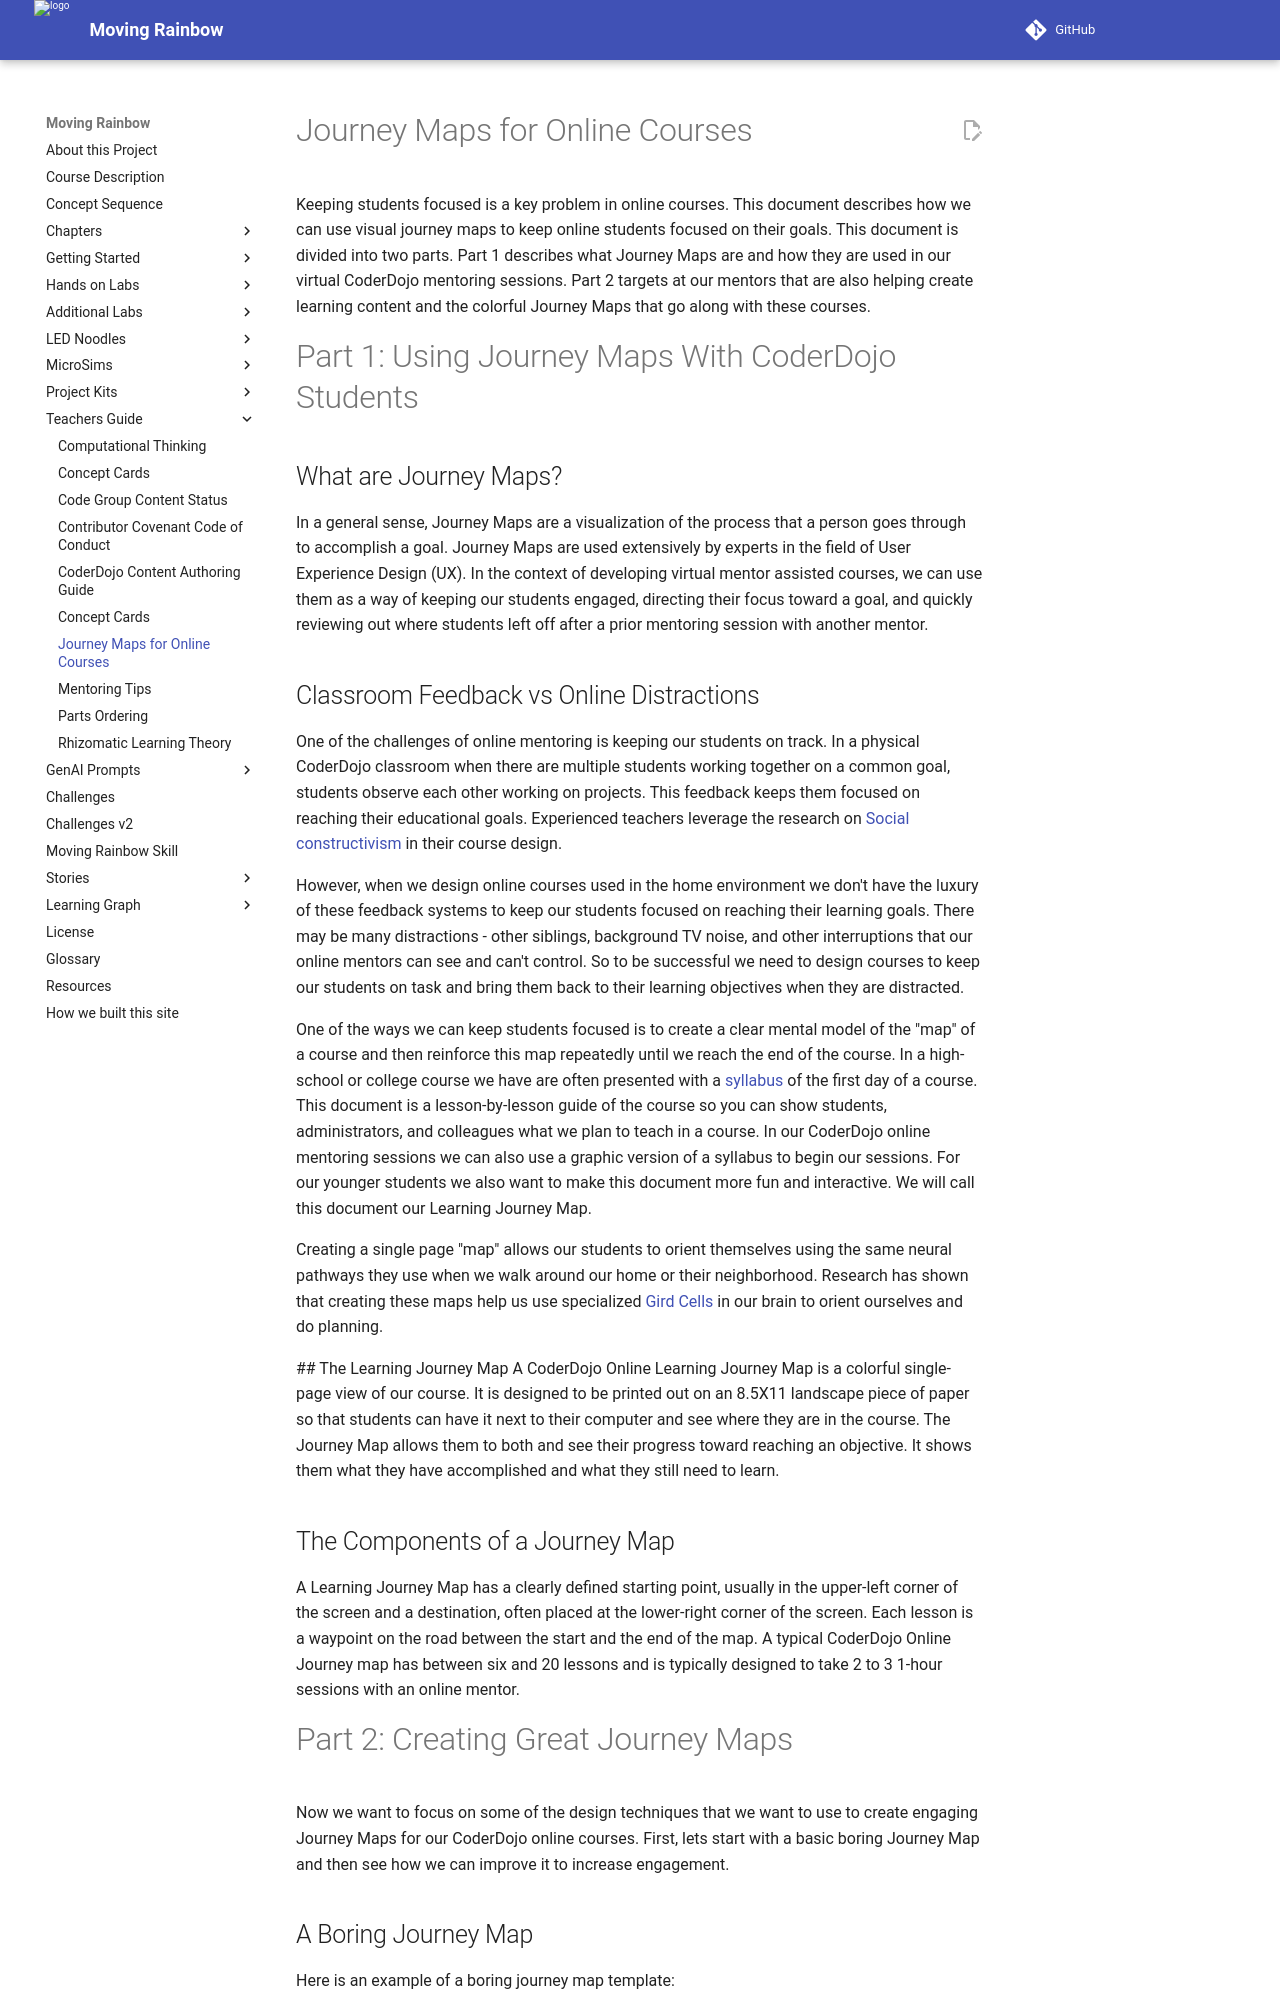

repository: dmccreary/moving-rainbow · page: teachers-guide/journey-maps/index.html · generator: mkdocs

# Journey Maps for Online Courses

Keeping students focused is a key problem in online courses.  This document describes how we can use visual journey maps to keep online students focused on their goals.  This document is divided into two parts.  Part 1 describes what Journey Maps are and how they are used in our virtual CoderDojo mentoring sessions.  Part 2 targets at our mentors that are also helping create learning content and the colorful Journey Maps that go along with these courses.

# Part 1: Using Journey Maps With CoderDojo Students

## What are Journey Maps?
In a general sense, Journey Maps are a visualization of the process that a person goes through to accomplish a goal.  Journey Maps are used extensively by experts in the field of User Experience Design (UX).  In the context of developing virtual mentor assisted courses, we can use them as a way of keeping our students engaged, directing their focus toward a goal, and quickly reviewing out where students left off after a prior mentoring session with another mentor.

## Classroom Feedback vs Online Distractions
One of the challenges of online mentoring is keeping our students on track.  In a physical CoderDojo classroom when there are multiple students working together on a common goal, students observe each other working on projects. This feedback keeps them focused on reaching their educational goals.  Experienced teachers leverage the research on [Social constructivism](https://en.wikipedia.org/wiki/Social_constructivism#Education) in their course design.

 However, when we design online courses used in the home environment we don't have the luxury of these feedback systems to keep our students focused on reaching their learning goals.  There may be many distractions - other siblings, background TV noise, and other interruptions that our online mentors can see and can't control.  So to be successful we need to design courses to keep our students on task and bring them back to their learning objectives when they are distracted.

 One of the ways we can keep students focused is to create a clear mental model of the "map" of a course and then reinforce this map repeatedly until we reach the end of the course.  In a high-school or college course we have are often presented with a [syllabus](https://en.wikipedia.org/wiki/Syllabus) of the first day of a course.  This document is a lesson-by-lesson guide of the course so you can show students, administrators, and colleagues what we plan to teach in a course.  In our CoderDojo online mentoring sessions we can also use a graphic version of a syllabus to begin our sessions.  For our younger students we also want to make this document more fun and interactive.  We will call this document our Learning Journey Map.

 Creating a single page "map" allows our students to orient themselves using the same neural pathways they use when we walk around our home or their neighborhood.  Research has shown
 that creating these maps help us use specialized [Gird Cells](https://en.wikipedia.org/wiki/Grid_cell) in our brain to orient ourselves and do planning.

 ## The Learning Journey Map
A CoderDojo Online Learning Journey Map is a colorful single-page view of our course.  It is designed to be printed out on an 8.5X11 landscape piece of paper so that students can have it next to their computer and see where they are in the course.  The Journey Map allows them to both and see their progress toward reaching an objective.  It shows them what they have accomplished and what they still need to learn.
